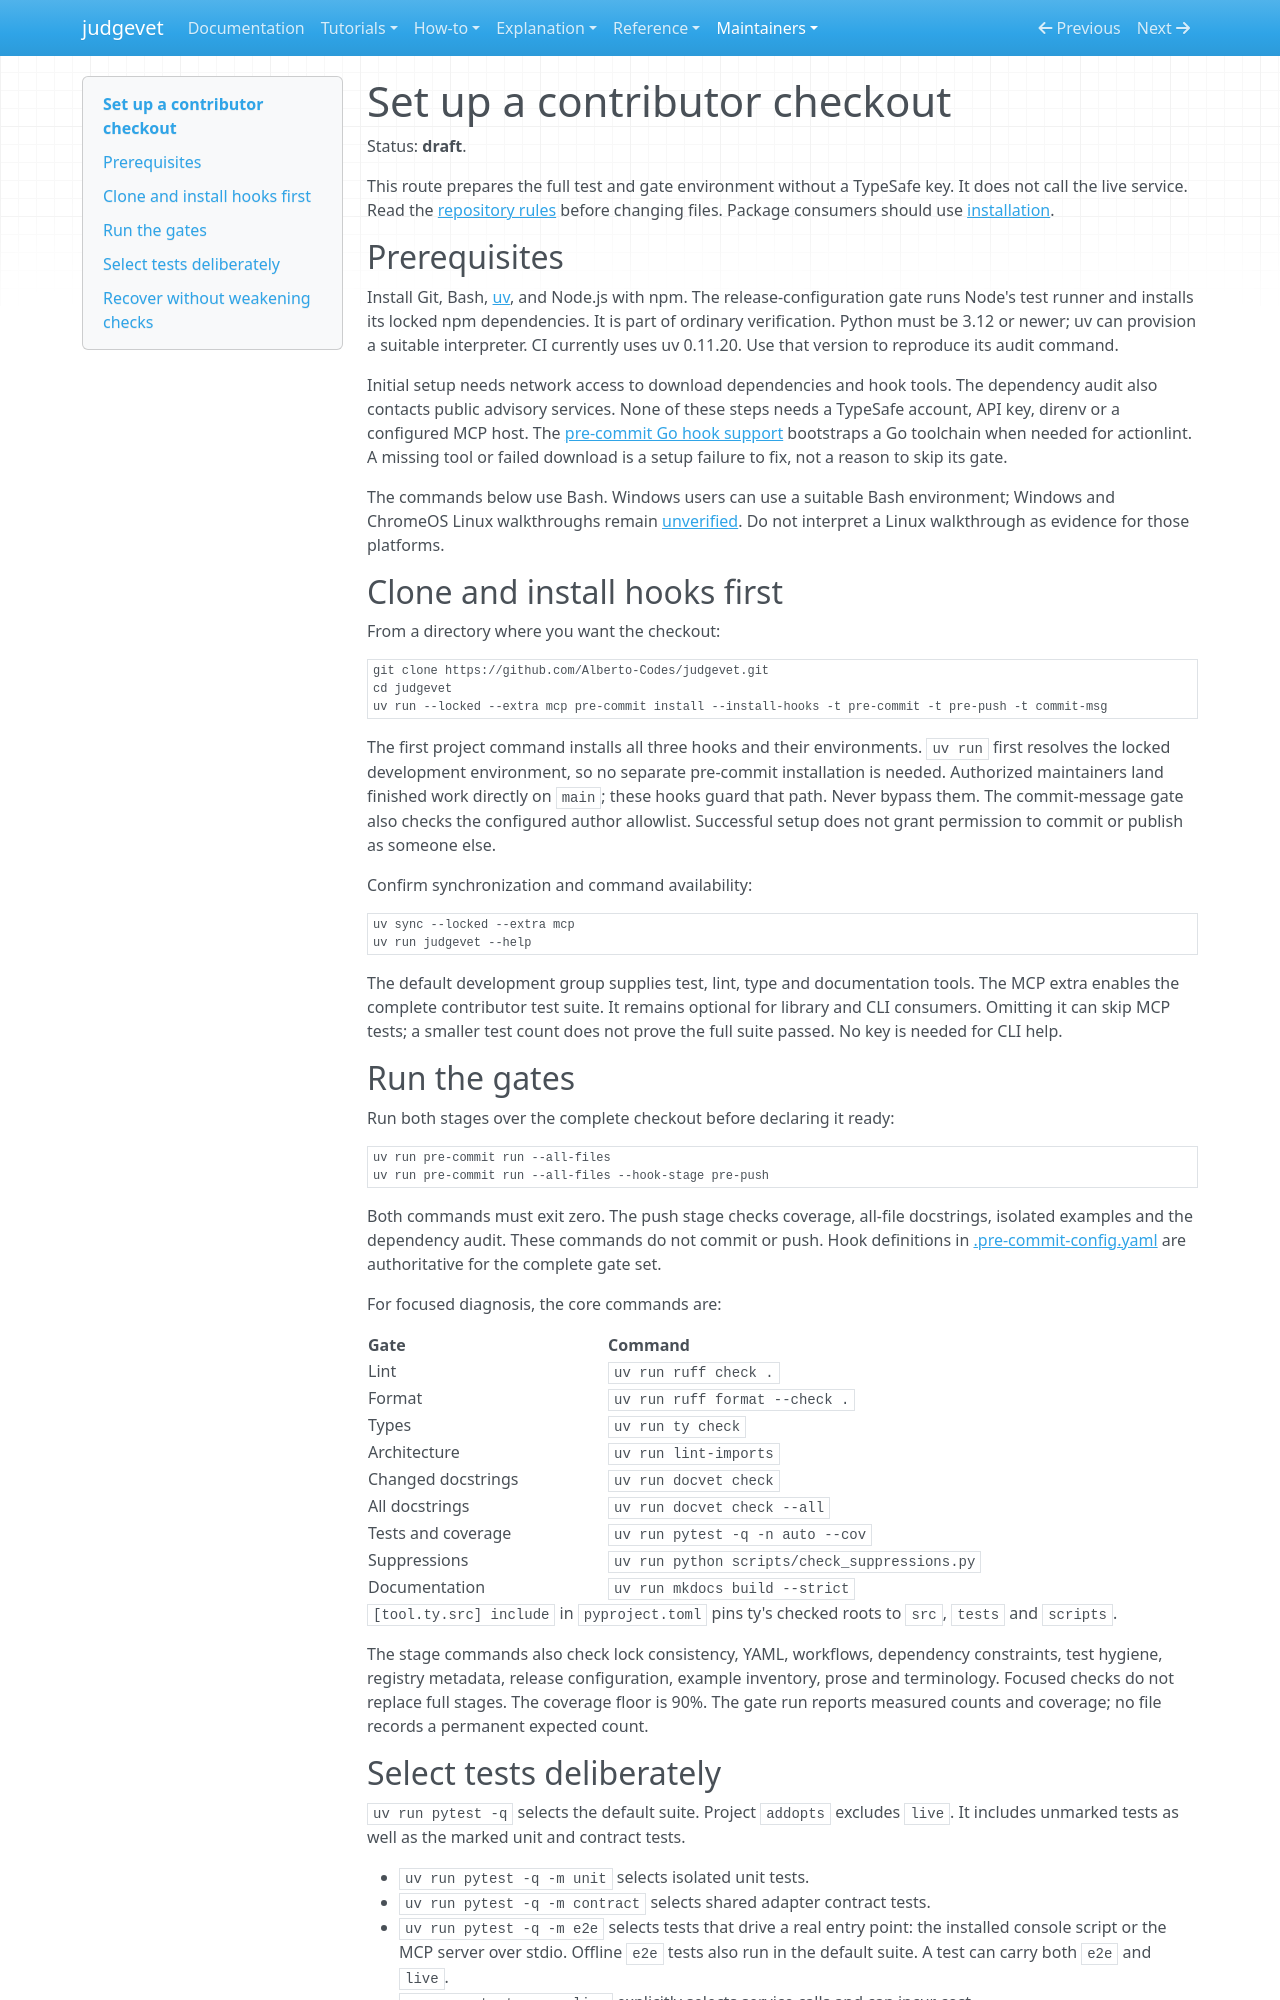

repository: Alberto-Codes/judgevet · page: maintainers/contributor-setup/index.html · generator: mkdocs

---
status: draft
---

# Set up a contributor checkout

Status: **draft**.

This route prepares the full test and gate environment without a TypeSafe key.
It does not call the live service. Read the [repository rules](../../AGENTS.md)
before changing files. Package consumers should use [installation](../how-to/install.md).

## Prerequisites

Install Git, Bash, [uv](https://docs.astral.sh/uv/getting-started/installation/),
and Node.js with npm. The release-configuration gate runs Node's test runner
and installs its locked npm dependencies. It is part of ordinary verification.
Python must be 3.12 or newer; uv can provision a suitable interpreter.
CI currently uses uv 0.11.20. Use that version to reproduce its audit command.

Initial setup needs network access to download dependencies and hook tools.
The dependency audit also contacts public advisory services. None of these
steps needs a TypeSafe account, API key, direnv or a configured MCP host.
The [pre-commit Go hook support](https://pre-commit.com/#golang) bootstraps a
Go toolchain when needed for actionlint. A missing tool or failed download
is a setup failure to fix, not a reason to skip its gate.

The commands below use Bash. Windows users can use a suitable Bash environment;
Windows and ChromeOS Linux walkthroughs remain [unverified](https://github.com/Alberto-Codes/judgevet/issues/167).
Do not interpret a Linux walkthrough as evidence for those platforms.

## Clone and install hooks first

From a directory where you want the checkout:

```bash
git clone https://github.com/Alberto-Codes/judgevet.git
cd judgevet
uv run --locked --extra mcp pre-commit install --install-hooks -t pre-commit -t pre-push -t commit-msg
```

The first project command installs all three hooks and their environments.
`uv run` first resolves the locked development environment, so no separate
pre-commit installation is needed. Authorized maintainers land finished work
directly on `main`; these hooks guard that path. Never bypass them.
The commit-message gate also checks the configured author allowlist. Successful
setup does not grant permission to commit or publish as someone else.

Confirm synchronization and command availability:

```bash
uv sync --locked --extra mcp
uv run judgevet --help
```

The default development group supplies test, lint, type and documentation tools.
The MCP extra enables the complete contributor test suite. It remains optional
for library and CLI consumers. Omitting it can skip MCP tests; a smaller test
count does not prove the full suite passed. No key is needed for CLI help.

## Run the gates

Run both stages over the complete checkout before declaring it ready:

```bash
uv run pre-commit run --all-files
uv run pre-commit run --all-files --hook-stage pre-push
```

Both commands must exit zero. The push stage checks coverage, all-file docstrings,
isolated examples and the dependency audit. These commands do not commit or
push. Hook definitions in [.pre-commit-config.yaml](../../.pre-commit-config.yaml)
are authoritative for the complete gate set.

For focused diagnosis, the core commands are:

| Gate | Command |
|---|---|
| Lint | `uv run ruff check .` |
| Format | `uv run ruff format --check .` |
| Types | `uv run ty check` |
| Architecture | `uv run lint-imports` |
| Changed docstrings | `uv run docvet check` |
| All docstrings | `uv run docvet check --all` |
| Tests and coverage | `uv run pytest -q -n auto --cov` |
| Suppressions | `uv run python scripts/check_suppressions.py` |
| Documentation | `uv run mkdocs build --strict` |

`[tool.ty.src] include` in `pyproject.toml` pins ty's checked roots to `src`,
`tests` and `scripts`.

The stage commands also check lock consistency, YAML, workflows, dependency
constraints, test hygiene, registry metadata, release configuration, example
inventory, prose and terminology. Focused checks do not replace full stages.
The coverage floor is 90%. The gate run reports measured counts and coverage;
no file records a permanent expected count.
